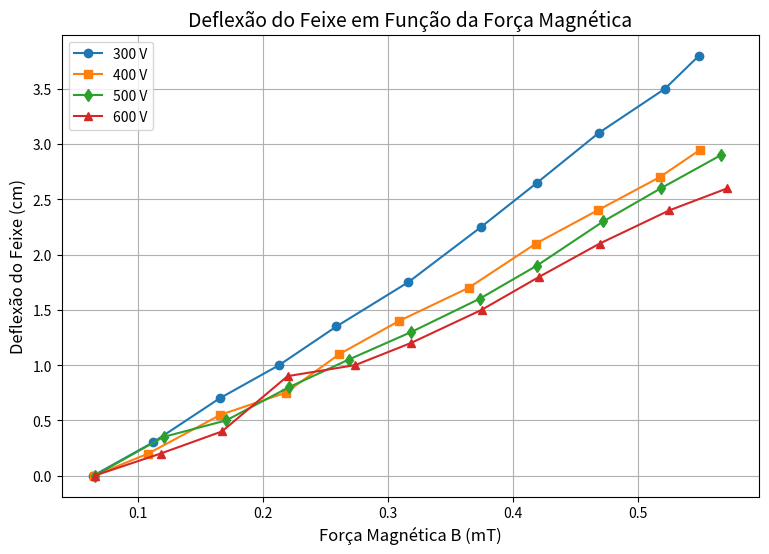

This chart was generated by the following Python code:
import matplotlib.pyplot as plt
import numpy as np


#DeflexaoXFMagnetica
 
# Dados de corrente e deflexão
I300 = np.array([0.001, 0.376, 0.797, 1.171, 1.532, 1.984, 2.443, 2.795, 3.183, 3.6, 3.815])
D300 = np.array([0, 0.3, 0.7, 1, 1.35, 1.75, 2.25, 2.65, 3.1, 3.5, 3.8])

I400 = np.array([0.006, 0.347, 0.801, 1.212, 1.551, 1.927, 2.365, 2.788, 3.176, 3.567, 3.824])
D400 = np.array([0, 0.2, 0.55, 0.75, 1.1, 1.4, 1.7, 2.1, 2.4, 2.7, 2.95])

I500 = np.array([0.009, 0.443, 0.838, 1.233, 1.609, 2.004, 2.433, 2.794, 3.212 , 3.575, 3.953])
D500 = np.array([0, 0.35, 0.5, 0.8, 1.05, 1.3, 1.6, 1.9, 2.3, 2.6, 2.9])

I600 = np.array([0.009, 0.425, 0.811, 1.224, 1.650, 2.001, 2.446, 2.810, 3.190, 3.628, 3.994])
D600 = np.array([0, 0.2, 0.4, 0.9, 1.0, 1.2, 1.5, 1.8, 2.1, 2.4, 2.6])

# Pontos de calibração: I -> B (mT)
I_cal = np.array([1.053, 2.122, 3.018])
B_cal_mT = np.array([0.2, 0.33, 0.45])

# Ajuste linear: B = a*I + b
a, b = np.polyfit(I_cal, B_cal_mT, 1)

def B_est(I):
    return a * I + b

# Estimativa de B para cada série
B300 = B_est(I300)
B400 = B_est(I400)
B500 = B_est(I500)
B600 = B_est(I600)

# Plot
plt.figure(figsize=(9,6))
plt.plot(B300, D300, 'o-', label='300 V')
plt.plot(B400, D400, 's-', label='400 V')
plt.plot(B500, D500, 'd-', label='500 V')
plt.plot(B600, D600, '^-', label='600 V')

plt.xlabel("Força Magnética B (mT)", fontsize=12)
plt.ylabel("Deflexão do Feixe (cm)", fontsize=12)
plt.title("Deflexão do Feixe em Função da Força Magnética", fontsize=14)
plt.grid(True)
plt.legend()
plt.show()
